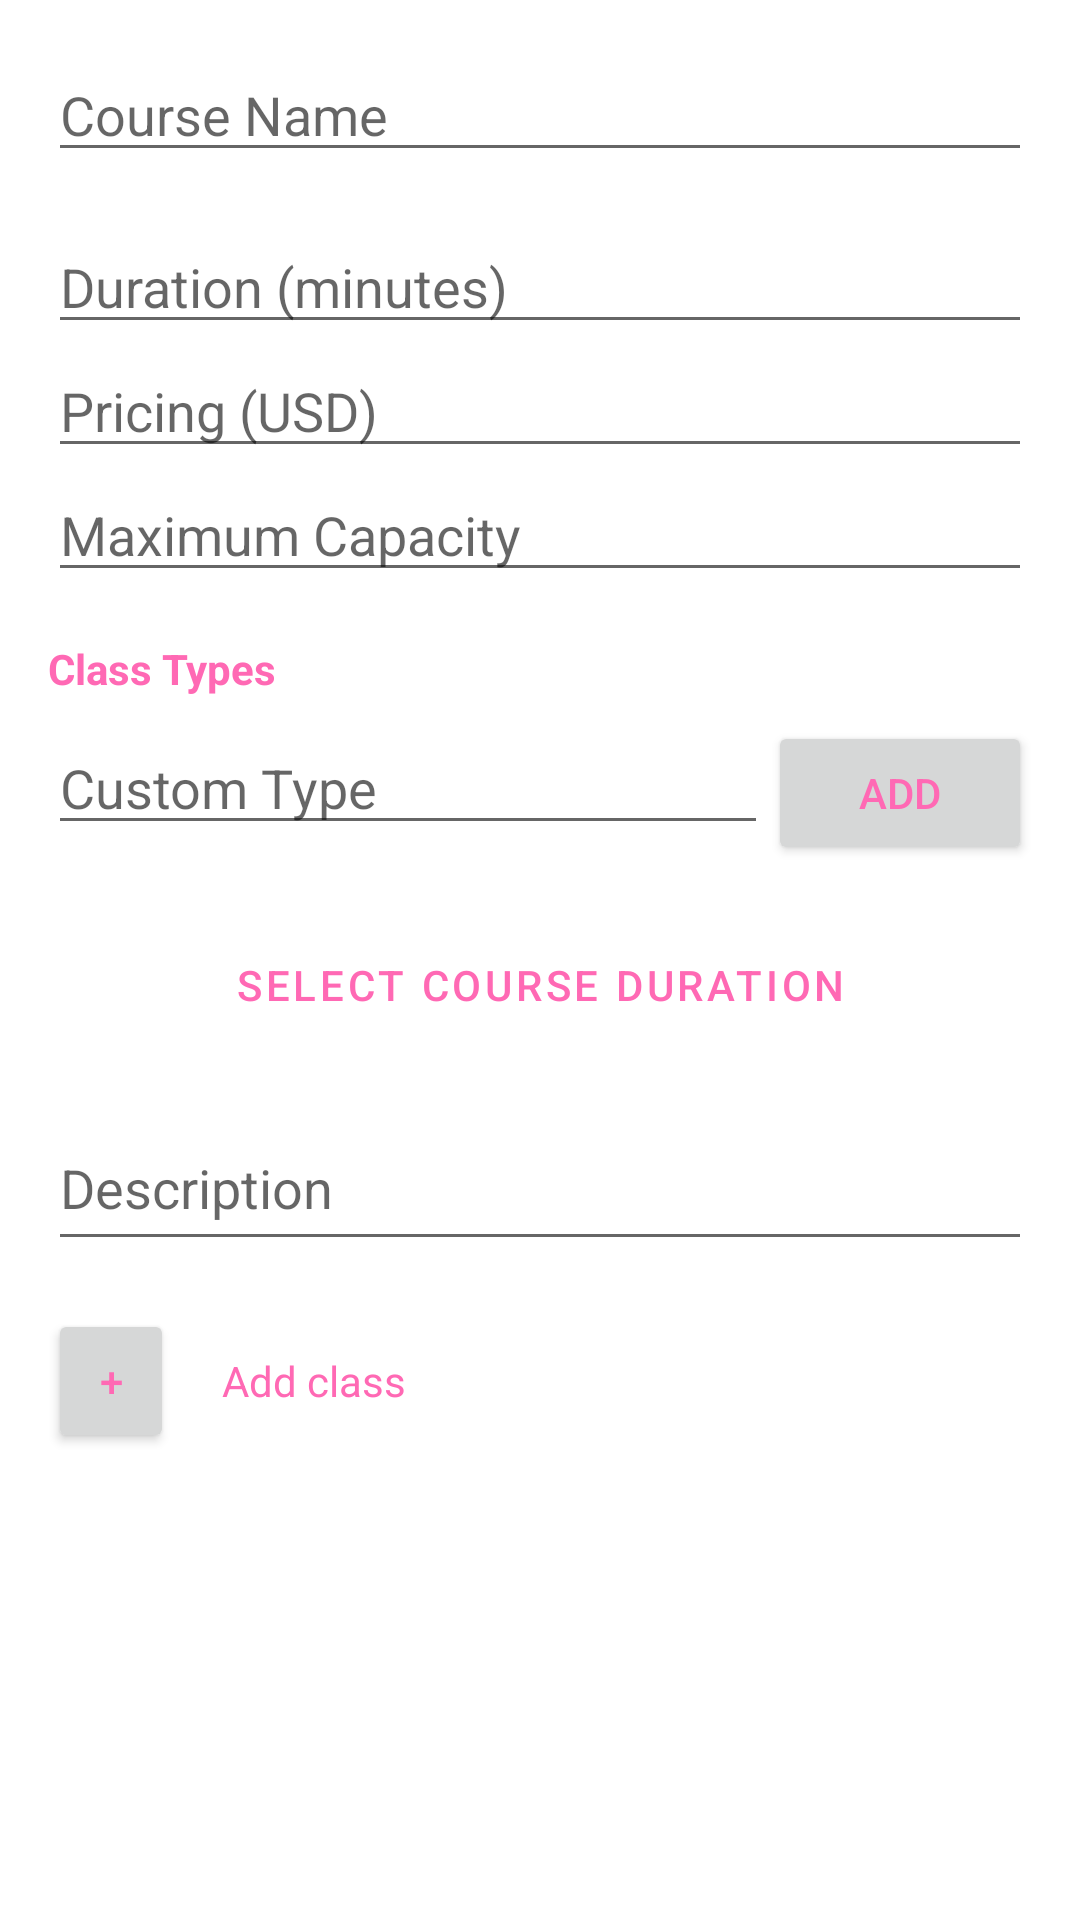

Here is an Android app screen rendered from its layout file. Give the layout XML and the strings, colors and styles it references.
<!-- AndroidManifest.xml: application theme Theme.UniversalYogaLondon -->
<!-- res/layout/fragment_yoga_class.xml -->
<?xml version="1.0" encoding="utf-8"?>
<ScrollView xmlns:android="http://schemas.android.com/apk/res/android"
    xmlns:app="http://schemas.android.com/apk/res-auto"
    android:layout_width="match_parent"
    android:layout_height="match_parent">

    <LinearLayout
        android:layout_width="match_parent"
        android:layout_height="wrap_content"
        android:orientation="vertical"
        android:padding="16dp">

        <EditText
            android:id="@+id/classNameEditText"
            android:layout_width="match_parent"
            android:layout_height="wrap_content"
            android:hint="Course Name" />

        <EditText
            android:id="@+id/durationEditText"
            android:layout_width="match_parent"
            android:layout_height="wrap_content"
            android:layout_marginTop="16dp"
            android:hint="Duration (minutes)"
            android:inputType="number" />

        <EditText
            android:id="@+id/editTextNumber"
            android:layout_width="match_parent"
            android:layout_height="wrap_content"
            android:ems="10"
            android:hint="Pricing (USD)"
            android:inputType="number" />

        <EditText
            android:id="@+id/editTextNumber2"
            android:layout_width="match_parent"
            android:layout_height="wrap_content"
            android:ems="10"
            android:hint="Maximum Capacity"
            android:inputType="number" />

        <TextView
            android:layout_width="wrap_content"
            android:layout_height="wrap_content"
            android:layout_marginTop="16dp"
            android:text="Class Types"
            android:textStyle="bold" />

        <com.google.android.material.chip.ChipGroup
            android:id="@+id/classTypeChipGroup"
            android:layout_width="match_parent"
            android:layout_height="wrap_content"
            app:chipSpacingHorizontal="8dp"
            app:chipSpacingVertical="8dp"
            app:selectionRequired="false"
            app:singleSelection="false" />

        <LinearLayout
            android:layout_width="match_parent"
            android:layout_height="wrap_content"
            android:layout_marginTop="8dp"
            android:orientation="horizontal">

            <EditText
                android:id="@+id/customTypeEditText"
                android:layout_width="0dp"
                android:layout_height="wrap_content"
                android:layout_weight="1"
                android:hint="Custom Type" />

            <Button
                android:id="@+id/addCustomTypeButton"
                android:layout_width="wrap_content"
                android:layout_height="wrap_content"
                android:text="Add" />

        </LinearLayout>

        <Button
            android:id="@+id/dateRangePickerButton"
            style="@style/Widget.MaterialComponents.Button.OutlinedButton"
            android:layout_width="match_parent"
            android:layout_height="wrap_content"
            android:layout_marginTop="16dp"
            android:backgroundTint="@color/white"
            android:text="Select Course Duration" />

        <EditText
            android:id="@+id/descriptionEditText"
            android:layout_width="match_parent"
            android:layout_height="52dp"
            android:layout_marginTop="16dp"
            android:hint="Description"
            android:inputType="textMultiLine"
            android:lines="3" />

        <LinearLayout
            android:layout_width="match_parent"
            android:layout_height="wrap_content"
            android:orientation="horizontal"
            android:layout_marginTop="16dp">

            <Button
                android:id="@+id/button"
                android:layout_width="42dp"
                android:layout_height="wrap_content"
                android:text="+" />

            <TextView
                android:id="@+id/nameOfClass"
                android:layout_width="0dp"
                android:layout_height="wrap_content"
                android:layout_weight="1"
                android:layout_marginLeft="16dp"
                android:text="Add class" />

        </LinearLayout>

        <androidx.recyclerview.widget.RecyclerView
            android:id="@+id/classesRecyclerView"
            android:layout_width="match_parent"
            android:layout_height="wrap_content"
            android:layout_marginTop="16dp" />

        <Button
            android:id="@+id/saveButton"
            style="@style/Widget.App.Button.Save"
            android:layout_width="match_parent"
            android:layout_height="wrap_content"
            android:layout_marginTop="16dp"
            android:enabled="false"
            android:text="Save Course" />

    </LinearLayout>
</ScrollView>
<!-- resources referenced by this layout -->
<resources>
  <color name="white">#FFFFFFFF</color>
  <style name="Widget.App.Button.Save" parent="Widget.MaterialComponents.Button">
          <item name="backgroundTint">@color/save_button_background_color</item>
          <item name="android:textColor">@color/white</item>
      </style>
  <style name="Theme.UniversalYogaLondon" parent="Theme.MaterialComponents.Light.NoActionBar">
          
          <item name="colorPrimary">@color/pink_500</item>
          <item name="colorPrimaryVariant">@color/pink_700</item>
          <item name="colorOnPrimary">@color/white</item>
          
          <item name="colorSecondary">@color/pink_200</item>
          <item name="colorSecondaryVariant">@color/pink_500</item>
          <item name="colorOnSecondary">@color/black</item>
          
          <item name="android:statusBarColor">?attr/colorPrimaryVariant</item>
          
          <item name="android:colorBackground">#FFFFFF</item>
          <item name="android:textColor">#FF69B4</item>
      </style>
  <color name="pink_500">#FF69B4</color>
  <color name="pink_700">#FF1493</color>
  <color name="pink_200">#FFA5D6</color>
  <color name="black">#FF000000</color>
</resources>
